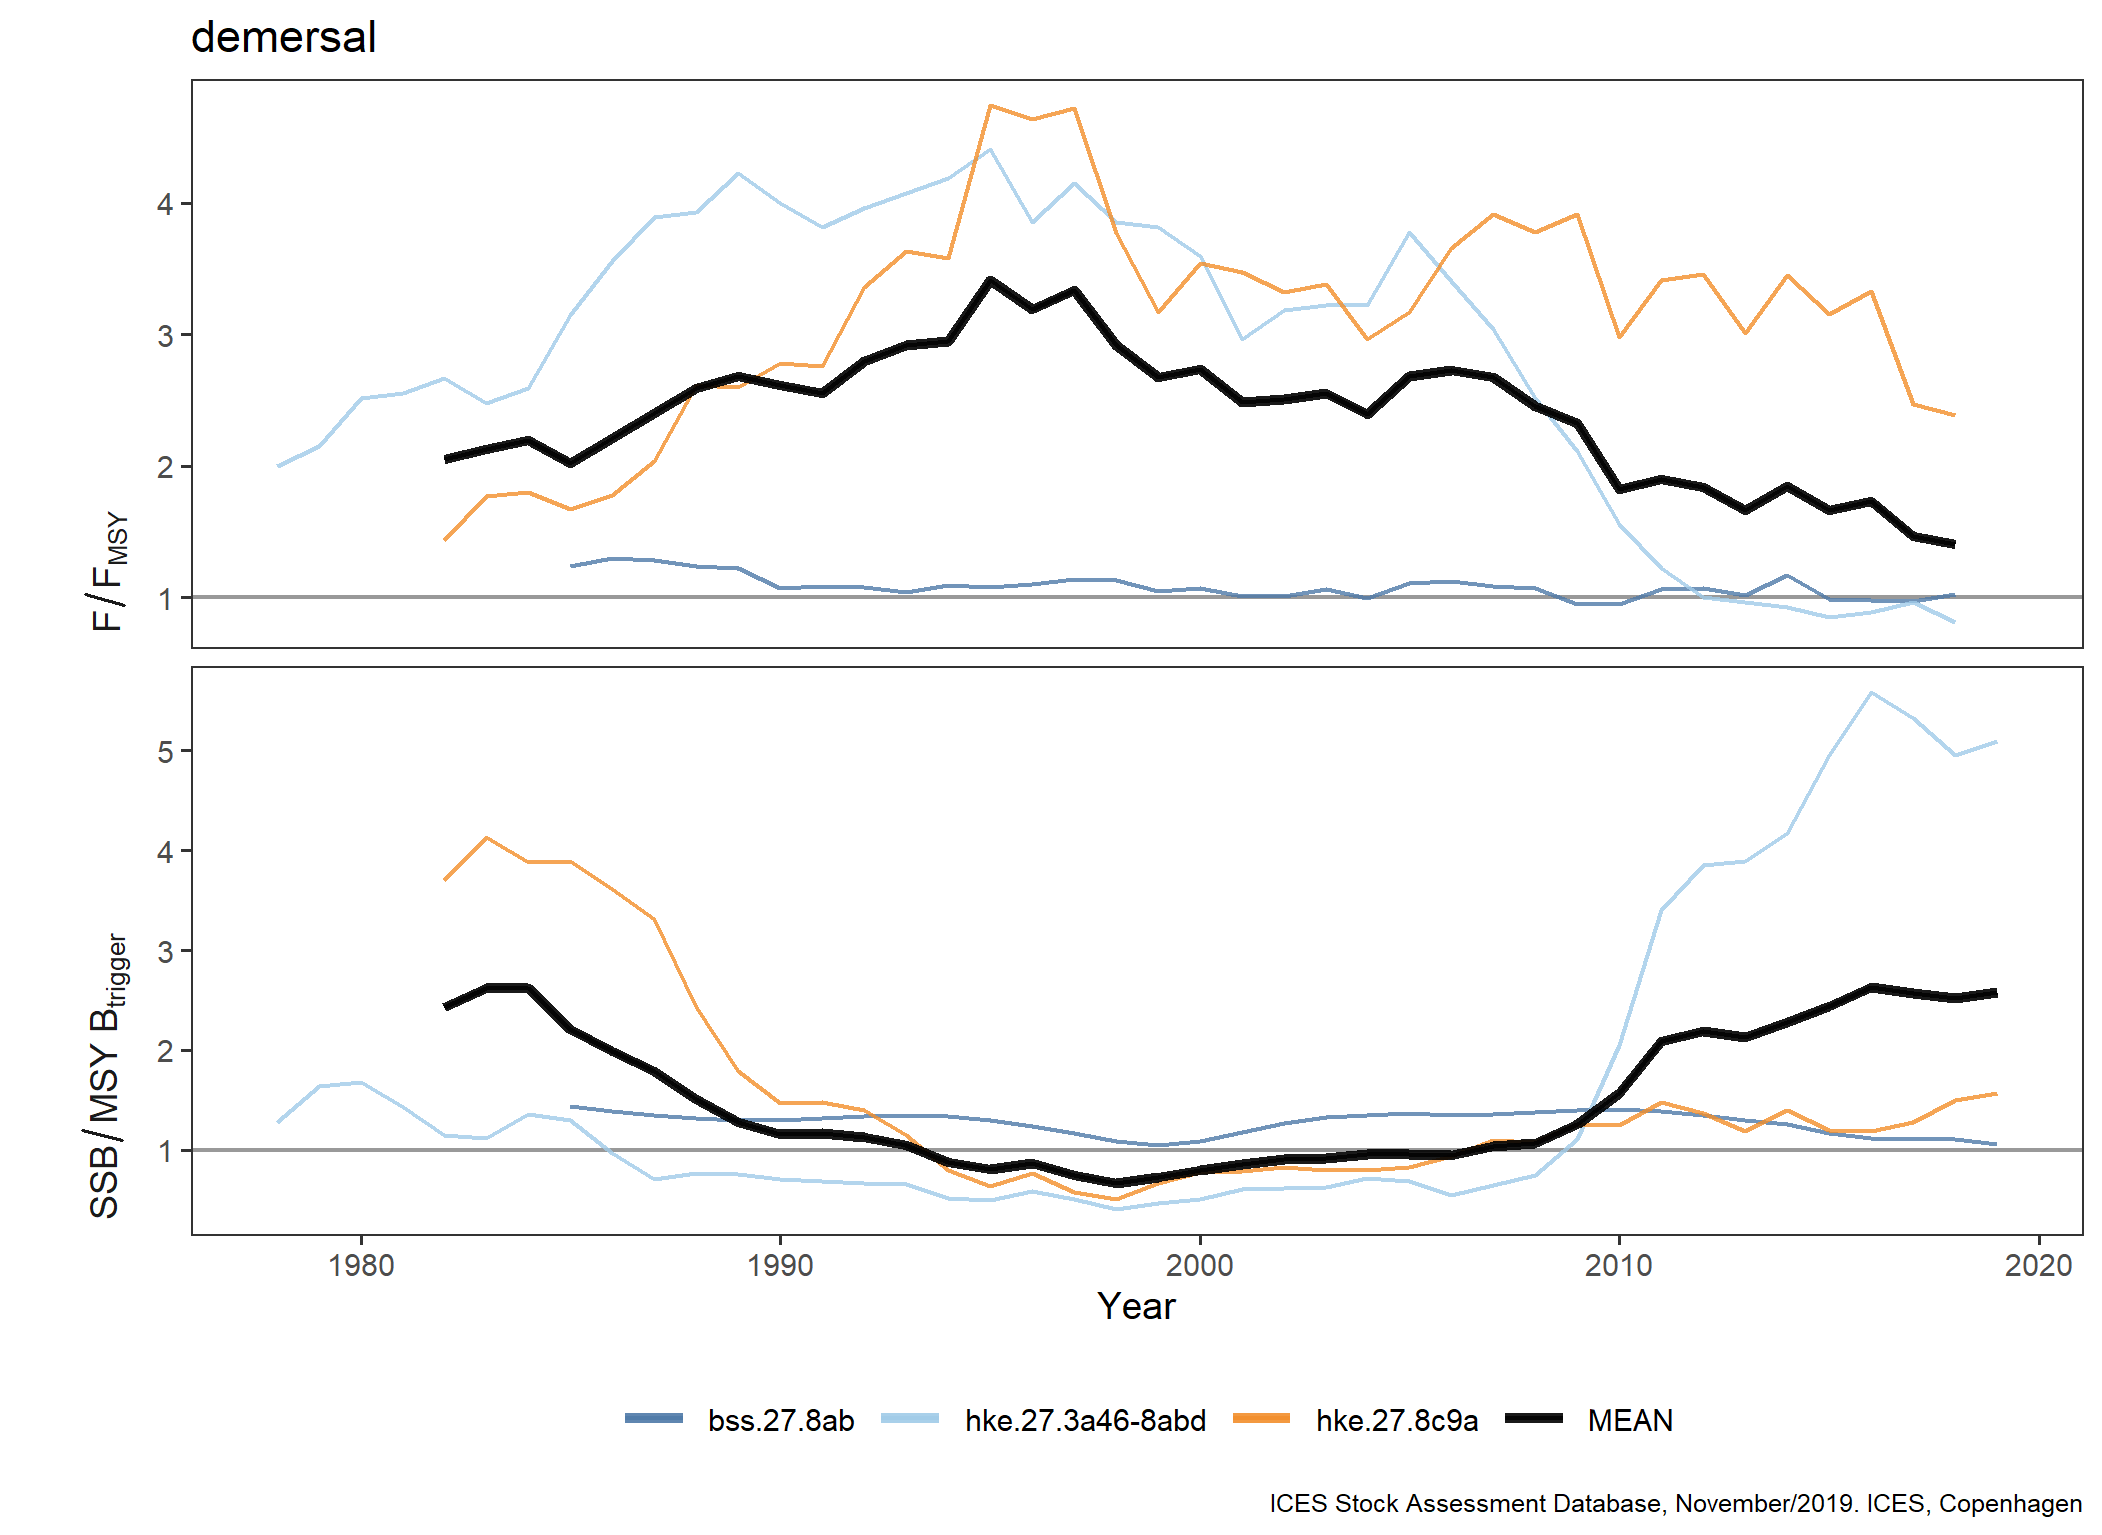

Data behind this chart, as committed beside it:
FisheriesGuild, StockKeyLabel, Year, Metric, Value
demersal, bss.27.8ab, 1985, F/F[MSY], 1.241
demersal, bss.27.8ab, 1986, F/F[MSY], 1.298
demersal, bss.27.8ab, 1987, F/F[MSY], 1.282
demersal, bss.27.8ab, 1988, F/F[MSY], 1.241
demersal, bss.27.8ab, 1989, F/F[MSY], 1.224
demersal, bss.27.8ab, 1990, F/F[MSY], 1.069
demersal, bss.27.8ab, 1991, F/F[MSY], 1.086
demersal, bss.27.8ab, 1992, F/F[MSY], 1.078
demersal, bss.27.8ab, 1993, F/F[MSY], 1.045
demersal, bss.27.8ab, 1994, F/F[MSY], 1.094
demersal, bss.27.8ab, 1995, F/F[MSY], 1.078
demersal, bss.27.8ab, 1996, F/F[MSY], 1.102
demersal, bss.27.8ab, 1997, F/F[MSY], 1.143
demersal, bss.27.8ab, 1998, F/F[MSY], 1.135
demersal, bss.27.8ab, 1999, F/F[MSY], 1.053
demersal, bss.27.8ab, 2000, F/F[MSY], 1.069
demersal, bss.27.8ab, 2001, F/F[MSY], 1.012
demersal, bss.27.8ab, 2002, F/F[MSY], 1.012
demersal, bss.27.8ab, 2003, F/F[MSY], 1.061
demersal, bss.27.8ab, 2004, F/F[MSY], 0.9959
demersal, bss.27.8ab, 2005, F/F[MSY], 1.11
demersal, bss.27.8ab, 2006, F/F[MSY], 1.127
demersal, bss.27.8ab, 2007, F/F[MSY], 1.086
demersal, bss.27.8ab, 2008, F/F[MSY], 1.069
demersal, bss.27.8ab, 2009, F/F[MSY], 0.9469
demersal, bss.27.8ab, 2010, F/F[MSY], 0.9469
demersal, bss.27.8ab, 2011, F/F[MSY], 1.061
demersal, bss.27.8ab, 2012, F/F[MSY], 1.069
demersal, bss.27.8ab, 2013, F/F[MSY], 1.02
demersal, bss.27.8ab, 2014, F/F[MSY], 1.167
demersal, bss.27.8ab, 2015, F/F[MSY], 0.9878
demersal, bss.27.8ab, 2016, F/F[MSY], 0.9796
demersal, bss.27.8ab, 2017, F/F[MSY], 0.9714
demersal, bss.27.8ab, 2018, F/F[MSY], 1.029
demersal, bss.27.8ab, 1985, SSB/MSY~B[trigger], 1.439
demersal, bss.27.8ab, 1986, SSB/MSY~B[trigger], 1.393
demersal, bss.27.8ab, 1987, SSB/MSY~B[trigger], 1.347
demersal, bss.27.8ab, 1988, SSB/MSY~B[trigger], 1.314
demersal, bss.27.8ab, 1989, SSB/MSY~B[trigger], 1.301
demersal, bss.27.8ab, 1990, SSB/MSY~B[trigger], 1.298
demersal, bss.27.8ab, 1991, SSB/MSY~B[trigger], 1.323
demersal, bss.27.8ab, 1992, SSB/MSY~B[trigger], 1.339
demersal, bss.27.8ab, 1993, SSB/MSY~B[trigger], 1.345
demersal, bss.27.8ab, 1994, SSB/MSY~B[trigger], 1.336
demersal, bss.27.8ab, 1995, SSB/MSY~B[trigger], 1.296
demersal, bss.27.8ab, 1996, SSB/MSY~B[trigger], 1.238
demersal, bss.27.8ab, 1997, SSB/MSY~B[trigger], 1.165
demersal, bss.27.8ab, 1998, SSB/MSY~B[trigger], 1.091
demersal, bss.27.8ab, 1999, SSB/MSY~B[trigger], 1.052
demersal, bss.27.8ab, 2000, SSB/MSY~B[trigger], 1.091
demersal, bss.27.8ab, 2001, SSB/MSY~B[trigger], 1.181
demersal, bss.27.8ab, 2002, SSB/MSY~B[trigger], 1.27
demersal, bss.27.8ab, 2003, SSB/MSY~B[trigger], 1.327
demersal, bss.27.8ab, 2004, SSB/MSY~B[trigger], 1.352
demersal, bss.27.8ab, 2005, SSB/MSY~B[trigger], 1.366
demersal, bss.27.8ab, 2006, SSB/MSY~B[trigger], 1.354
demersal, bss.27.8ab, 2007, SSB/MSY~B[trigger], 1.357
demersal, bss.27.8ab, 2008, SSB/MSY~B[trigger], 1.377
demersal, bss.27.8ab, 2009, SSB/MSY~B[trigger], 1.397
demersal, bss.27.8ab, 2010, SSB/MSY~B[trigger], 1.41
... 242 more rows
